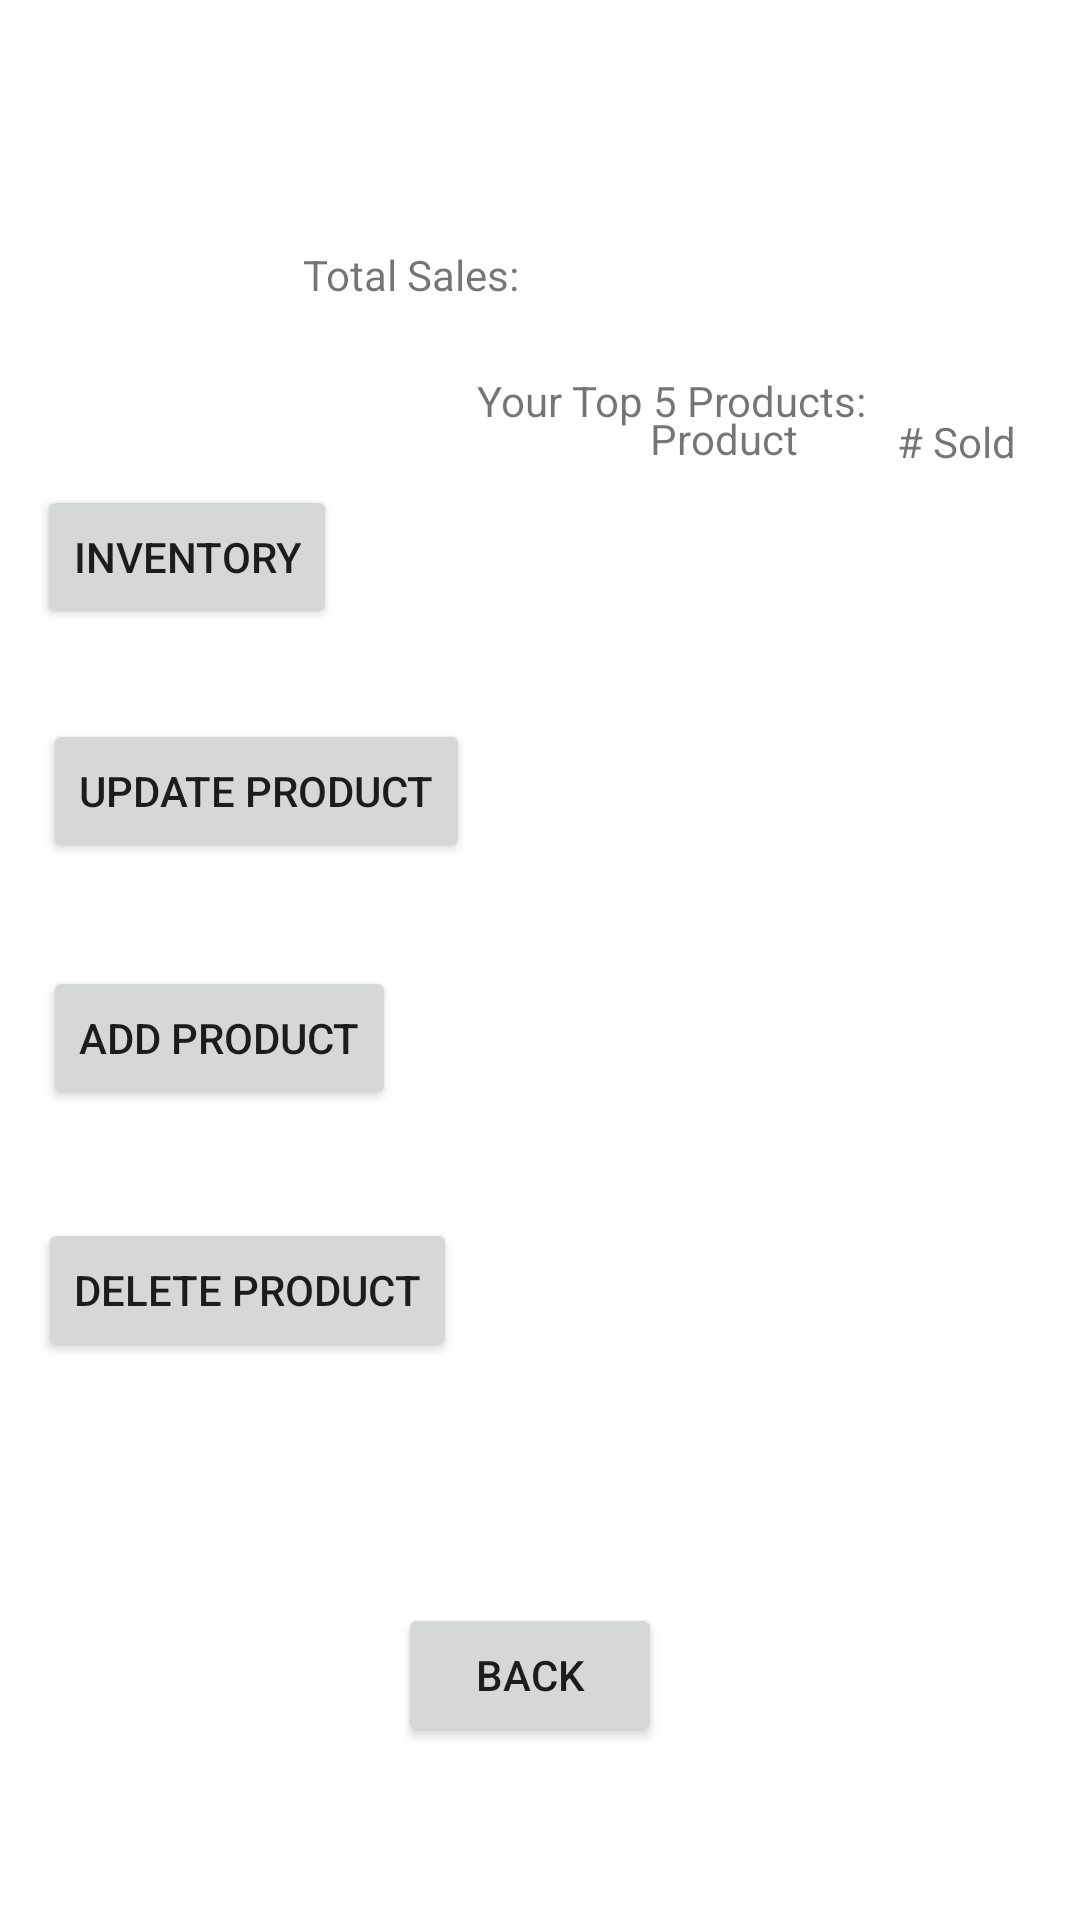

Android layout source for this screen:
<!-- AndroidManifest.xml: application theme Theme.Cs348Project -->
<!-- res/layout/activity_seller_home.xml -->
<?xml version="1.0" encoding="utf-8"?>
<androidx.constraintlayout.widget.ConstraintLayout xmlns:android="http://schemas.android.com/apk/res/android"
    xmlns:app="http://schemas.android.com/apk/res-auto"
    xmlns:tools="http://schemas.android.com/tools"
    android:layout_width="match_parent"
    android:layout_height="match_parent"
    tools:context=".SellerHomeActivity">

    <TextView
        android:id="@+id/textView"
        android:layout_width="wrap_content"
        android:layout_height="wrap_content"
        android:text="Total Sales: "
        app:layout_constraintBottom_toBottomOf="parent"
        app:layout_constraintEnd_toEndOf="parent"
        app:layout_constraintHorizontal_bias="0.355"
        app:layout_constraintStart_toStartOf="parent"
        app:layout_constraintTop_toTopOf="parent"
        app:layout_constraintVertical_bias="0.132" />

    <TextView
        android:id="@+id/salesAmt"
        android:layout_width="wrap_content"
        android:layout_height="wrap_content"
        app:layout_constraintBottom_toBottomOf="parent"
        app:layout_constraintEnd_toEndOf="parent"
        app:layout_constraintHorizontal_bias="0.589"
        app:layout_constraintStart_toStartOf="parent"
        app:layout_constraintTop_toTopOf="parent"
        app:layout_constraintVertical_bias="0.132" />

    <Button
        android:id="@+id/inventory"
        android:layout_width="wrap_content"
        android:layout_height="wrap_content"
        android:text="Inventory"
        app:layout_constraintBottom_toBottomOf="parent"
        app:layout_constraintEnd_toEndOf="parent"
        app:layout_constraintHorizontal_bias="0.047"
        app:layout_constraintStart_toStartOf="parent"
        app:layout_constraintTop_toTopOf="parent"
        app:layout_constraintVertical_bias="0.273" />

    <Button
        android:id="@+id/updateProduct"
        android:layout_width="wrap_content"
        android:layout_height="wrap_content"
        android:text="Update Product"
        app:layout_constraintBottom_toBottomOf="parent"
        app:layout_constraintEnd_toEndOf="parent"
        app:layout_constraintHorizontal_bias="0.066"
        app:layout_constraintStart_toStartOf="parent"
        app:layout_constraintTop_toTopOf="parent"
        app:layout_constraintVertical_bias="0.405" />

    <Button
        android:id="@+id/addProduct"
        android:layout_width="wrap_content"
        android:layout_height="wrap_content"
        android:text="Add Product"
        app:layout_constraintBottom_toBottomOf="parent"
        app:layout_constraintEnd_toEndOf="parent"
        app:layout_constraintHorizontal_bias="0.059"
        app:layout_constraintStart_toStartOf="parent"
        app:layout_constraintTop_toTopOf="parent"
        app:layout_constraintVertical_bias="0.544" />

    <Button
        android:id="@+id/deleteProduct"
        android:layout_width="wrap_content"
        android:layout_height="wrap_content"
        android:text="Delete Product"
        app:layout_constraintBottom_toBottomOf="parent"
        app:layout_constraintEnd_toEndOf="parent"
        app:layout_constraintHorizontal_bias="0.057"
        app:layout_constraintStart_toStartOf="parent"
        app:layout_constraintTop_toTopOf="parent"
        app:layout_constraintVertical_bias="0.686" />

    <Button
        android:id="@+id/deleteProduct2"
        android:layout_width="wrap_content"
        android:layout_height="wrap_content"
        android:layout_marginStart="119dp"
        android:layout_marginTop="78dp"
        android:layout_marginEnd="126dp"
        android:layout_marginBottom="80dp"
        android:onClick="back"
        android:text="back"
        app:layout_constraintBottom_toBottomOf="parent"
        app:layout_constraintEnd_toEndOf="parent"
        app:layout_constraintStart_toStartOf="parent"
        app:layout_constraintTop_toBottomOf="@+id/products" />

    <TextView
        android:id="@+id/textView8"
        android:layout_width="154dp"
        android:layout_height="19dp"
        android:layout_marginStart="77dp"
        android:layout_marginTop="124dp"
        android:layout_marginEnd="47dp"
        android:text="Your Top 5 Products:"
        app:layout_constraintEnd_toEndOf="parent"
        app:layout_constraintHorizontal_bias="1.0"
        app:layout_constraintStart_toEndOf="@+id/inventory"
        app:layout_constraintTop_toTopOf="parent" />

    <TextView
        android:id="@+id/products"
        android:layout_width="141dp"
        android:layout_height="301dp"
        android:layout_marginStart="29dp"
        android:layout_marginTop="12dp"
        android:layout_marginEnd="108dp"
        android:layout_marginBottom="212dp"
        app:layout_constraintBottom_toBottomOf="parent"
        app:layout_constraintEnd_toEndOf="parent"
        app:layout_constraintHorizontal_bias="0.2"
        app:layout_constraintStart_toEndOf="@+id/updateProduct"
        app:layout_constraintTop_toBottomOf="@+id/ProductLabel" />

    <TextView
        android:id="@+id/items_sold"
        android:layout_width="34dp"
        android:layout_height="300dp"
        android:layout_marginStart="2dp"
        android:layout_marginTop="11dp"
        android:layout_marginEnd="31dp"
        android:layout_marginBottom="212dp"
        app:layout_constraintBottom_toBottomOf="parent"
        app:layout_constraintEnd_toEndOf="parent"
        app:layout_constraintHorizontal_bias="1.0"
        app:layout_constraintStart_toEndOf="@+id/products"
        app:layout_constraintTop_toBottomOf="@+id/SoldLabel" />

    <TextView
        android:id="@+id/ProductLabel"
        android:layout_width="wrap_content"
        android:layout_height="wrap_content"
        android:layout_marginStart="109dp"
        android:layout_marginTop="44dp"
        android:layout_marginEnd="8dp"
        android:layout_marginBottom="10dp"
        android:text="Product"
        app:layout_constraintBottom_toTopOf="@+id/products"
        app:layout_constraintEnd_toStartOf="@+id/SoldLabel"
        app:layout_constraintStart_toEndOf="@+id/inventory"
        app:layout_constraintTop_toBottomOf="@+id/textView8" />

    <TextView
        android:id="@+id/SoldLabel"
        android:layout_width="wrap_content"
        android:layout_height="wrap_content"
        android:layout_marginStart="25dp"
        android:layout_marginTop="44dp"
        android:layout_marginEnd="26dp"
        android:layout_marginBottom="10dp"
        android:text="# Sold"
        app:layout_constraintBottom_toTopOf="@+id/items_sold"
        app:layout_constraintEnd_toEndOf="parent"
        app:layout_constraintStart_toEndOf="@+id/ProductLabel"
        app:layout_constraintTop_toBottomOf="@+id/textView8" />

</androidx.constraintlayout.widget.ConstraintLayout>
<!-- resources referenced by this layout -->
<resources>
  <style name="Theme.Cs348Project" parent="Theme.MaterialComponents.DayNight.DarkActionBar">
          
          <item name="colorPrimary">@color/purple_500</item>
          <item name="colorPrimaryVariant">@color/purple_700</item>
          <item name="colorOnPrimary">@color/white</item>
          
          <item name="colorSecondary">@color/teal_200</item>
          <item name="colorSecondaryVariant">@color/teal_700</item>
          <item name="colorOnSecondary">@color/black</item>
          
          <item name="android:statusBarColor">?attr/colorPrimaryVariant</item>
          
      </style>
  <!-- not gathered from this repository: default colours our renderer supplied (Android Studio template values) -->
  <color name="purple_500">#FF6200EE</color>
  <color name="purple_700">#FF3700B3</color>
  <color name="teal_200">#FF03DAC5</color>
  <color name="teal_700">#FF018786</color>
  <color name="black">#FF000000</color>
  <color name="white">#FFFFFFFF</color>
</resources>
